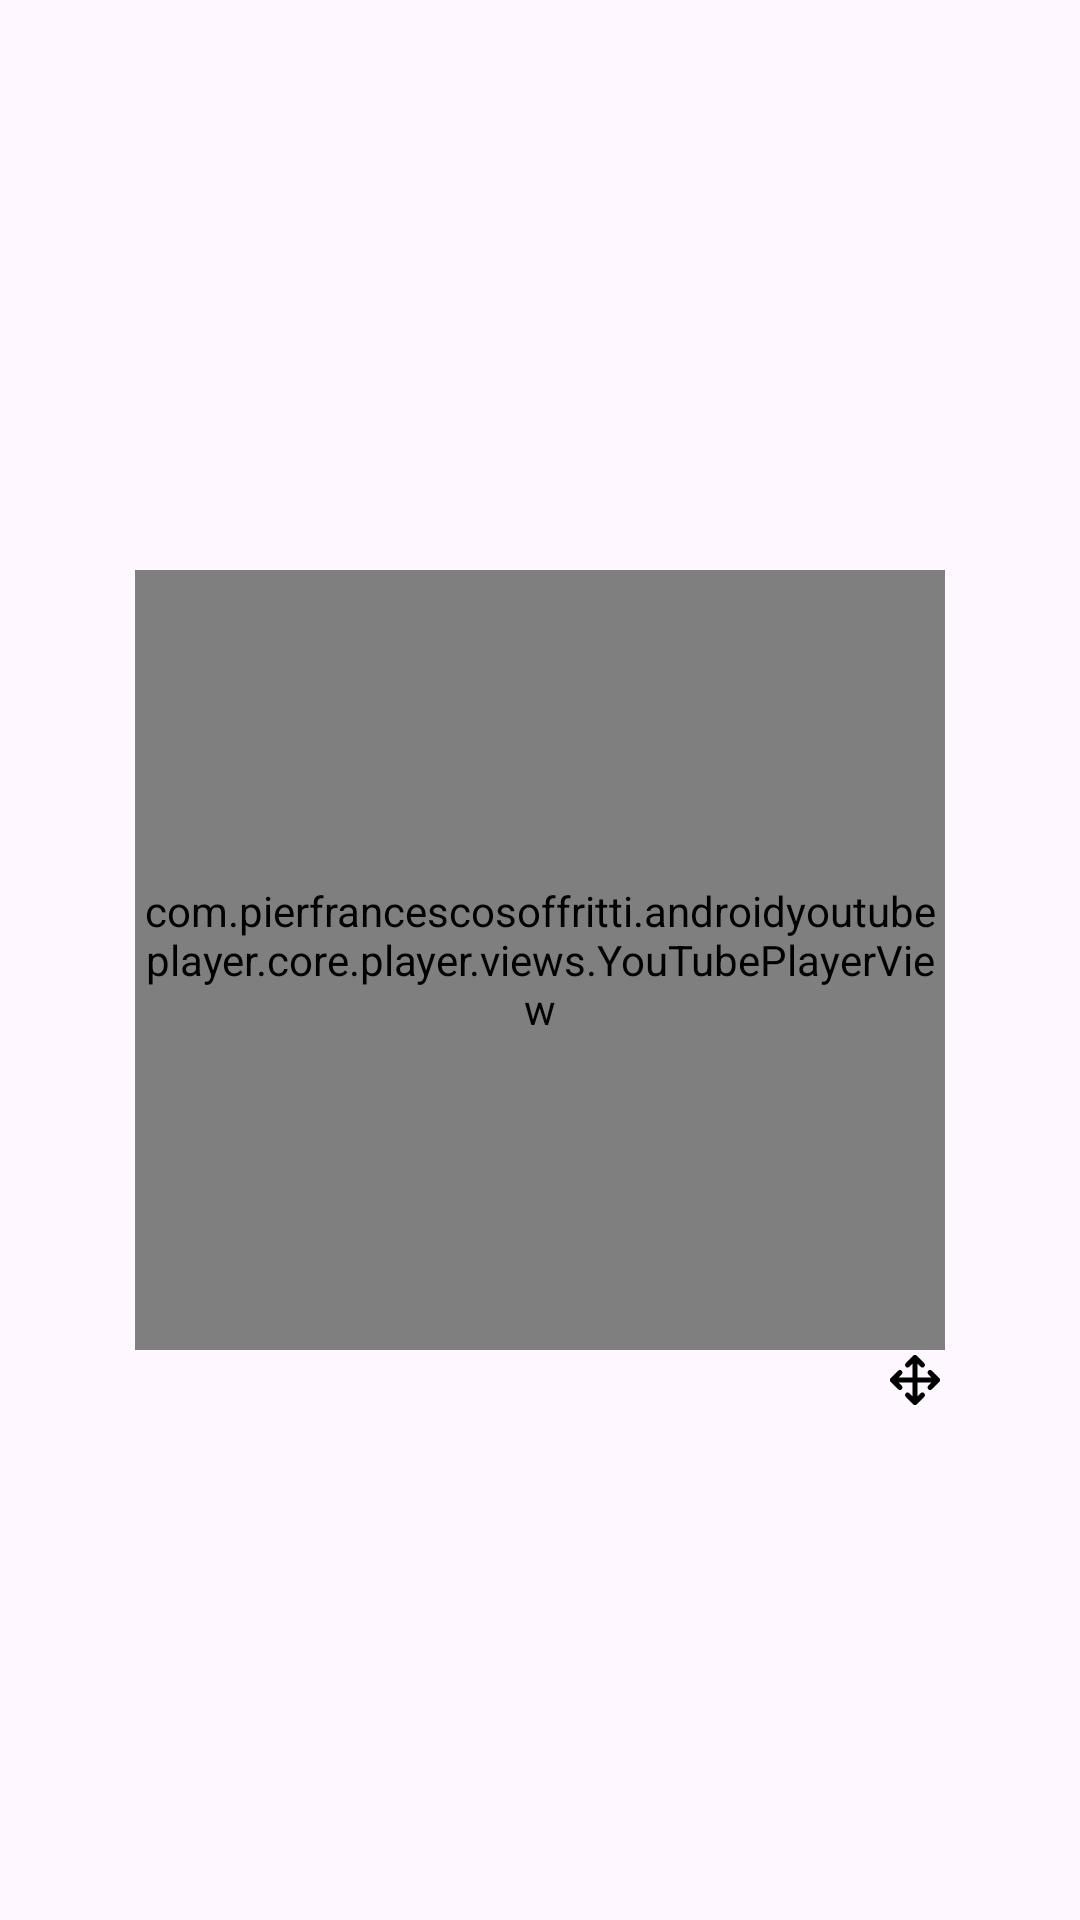

This screen was rendered from an Android layout file. Write that file and the resources it references.
<!-- AndroidManifest.xml: application theme Theme.PIP_Demo -->
<!-- res/layout/activity_movable_demo.xml -->
<?xml version="1.0" encoding="utf-8"?>
<androidx.constraintlayout.widget.ConstraintLayout xmlns:android="http://schemas.android.com/apk/res/android"
    android:layout_width="match_parent"
    android:layout_height="match_parent"
    xmlns:app="http://schemas.android.com/apk/res-auto">

        <androidx.constraintlayout.widget.ConstraintLayout
            android:id="@+id/youtubePlayerView"
            android:layout_width="300dp"
            android:layout_height="300dp"
            android:visibility="visible"
            app:layout_constraintEnd_toEndOf="parent"
            app:layout_constraintStart_toStartOf="parent"
            app:layout_constraintTop_toTopOf="parent"
            android:background="@android:color/transparent"
            app:layout_constraintBottom_toBottomOf="parent">


            <com.pierfrancescosoffritti.androidyoutubeplayer.core.player.views.YouTubePlayerView
                android:id="@+id/youtubePlayerView1"
                android:layout_width="match_parent"
                android:layout_height="match_parent"
                android:visibility="visible"
                android:layout_gravity="center"
                android:layout_marginVertical="20dp"
                android:layout_marginHorizontal="15dp"
                android:clickable="true"
                android:focusable="true"
                app:layout_constraintEnd_toEndOf="parent"
                app:layout_constraintStart_toStartOf="parent"
                app:layout_constraintTop_toTopOf="parent"
                app:layout_constraintBottom_toBottomOf="parent"/>

            <ImageButton
                android:id="@+id/move"
                android:layout_width="wrap_content"
                android:layout_height="wrap_content"
                app:layout_constraintTop_toBottomOf="@id/youtubePlayerView1"
                app:layout_constraintEnd_toEndOf="@id/youtubePlayerView1"
                android:src="@drawable/ic_move"
                android:background="@android:color/transparent"/>


        </androidx.constraintlayout.widget.ConstraintLayout>

        
</androidx.constraintlayout.widget.ConstraintLayout>
<!-- resources referenced by this layout -->
<resources>
  <!-- drawable ic_cancel (drawable) -->
  <vector xmlns:android="http://schemas.android.com/apk/res/android" android:height="20dp" android:viewportHeight="512" android:viewportWidth="512" android:width="20dp">
        
      <path android:fillColor="#ffffff" android:fillType="evenOdd" android:pathData="M420.48,121.81l-30.29,-30.29l-134.19,134.4l-134.19,-134.4l-30.29,30.29l134.4,134.19l-134.4,134.19l30.29,30.29l134.19,-134.4l134.19,134.4l30.29,-30.29l-134.4,-134.19z" android:strokeColor="#00000000" android:strokeWidth="1"/>
      
  </vector>
  <!-- drawable ic_fullscreen (drawable) -->
  <vector xmlns:android="http://schemas.android.com/apk/res/android" android:height="20dp" android:viewportHeight="24" android:viewportWidth="24" android:width="20dp">
        
      <path android:fillColor="#00000000" android:pathData="M9,4H4L4,9M20,9V4L15,4M15,20H20L20,15M4,15L4,20L9,20" android:strokeColor="#000000" android:strokeLineCap="round" android:strokeLineJoin="round" android:strokeWidth="1.5"/>
      
  </vector>
  <!-- drawable ic_move (drawable) -->
  <vector xmlns:android="http://schemas.android.com/apk/res/android" android:height="20dp" android:viewportHeight="24" android:viewportWidth="24" android:width="20dp">
        
      <path android:fillColor="#00000000" android:pathData="M12,3V21M12,3L9,6M12,3L15,6M12,21L15,18M12,21L9,18M3,12H21M3,12L6,15M3,12L6,9M21,12L18,9M21,12L18,15" android:strokeColor="#000000" android:strokeLineCap="round" android:strokeLineJoin="round" android:strokeWidth="2"/>
      
  </vector>
  <string name="cancelbtn">cancelBtn</string>
  <style name="Theme.PIP_Demo" parent="Base.Theme.PIP_Demo" />
  <style name="Base.Theme.PIP_Demo" parent="Theme.Material3.DayNight.NoActionBar">
          
          
      </style>
</resources>
